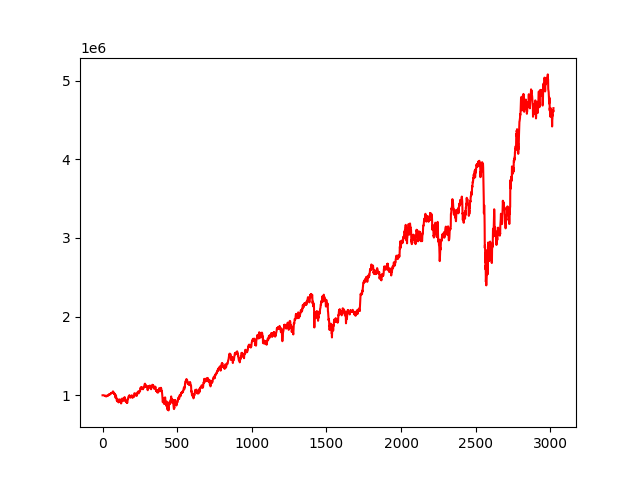

Values plotted in this chart, from the file beside it:
, 0
0, 1000000
1, 1000161
2, 1000205
3, 1000282
4, 1000235
5, 1000446
6, 999674
7, 999968
8, 1000682
9, 999878
10, 999603
11, 999369
12, 997080
13, 993535
14, 992225
15, 991307
16, 991295
17, 992611
18, 992128
19, 991435
20, 993701
21, 994936
22, 990027
23, 985455
24, 985190
25, 987658
26, 988740
27, 988716
28, 988345
29, 992299
30, 996156
31, 997201
32, 997118
33, 997844
34, 995906
35, 995835
36, 991841
37, 997801
38, 999948
39, 1000885
40, 1000770
41, 1002683
42, 1007337
43, 1009672
44, 1008537
45, 1012218
46, 1009165
47, 1011041
48, 1009959
49, 1011397
50, 1015403
51, 1014725
52, 1016580
53, 1016679
54, 1022057
55, 1023926
56, 1028265
57, 1026144
58, 1024960
59, 1024726
... 2,962 more rows
